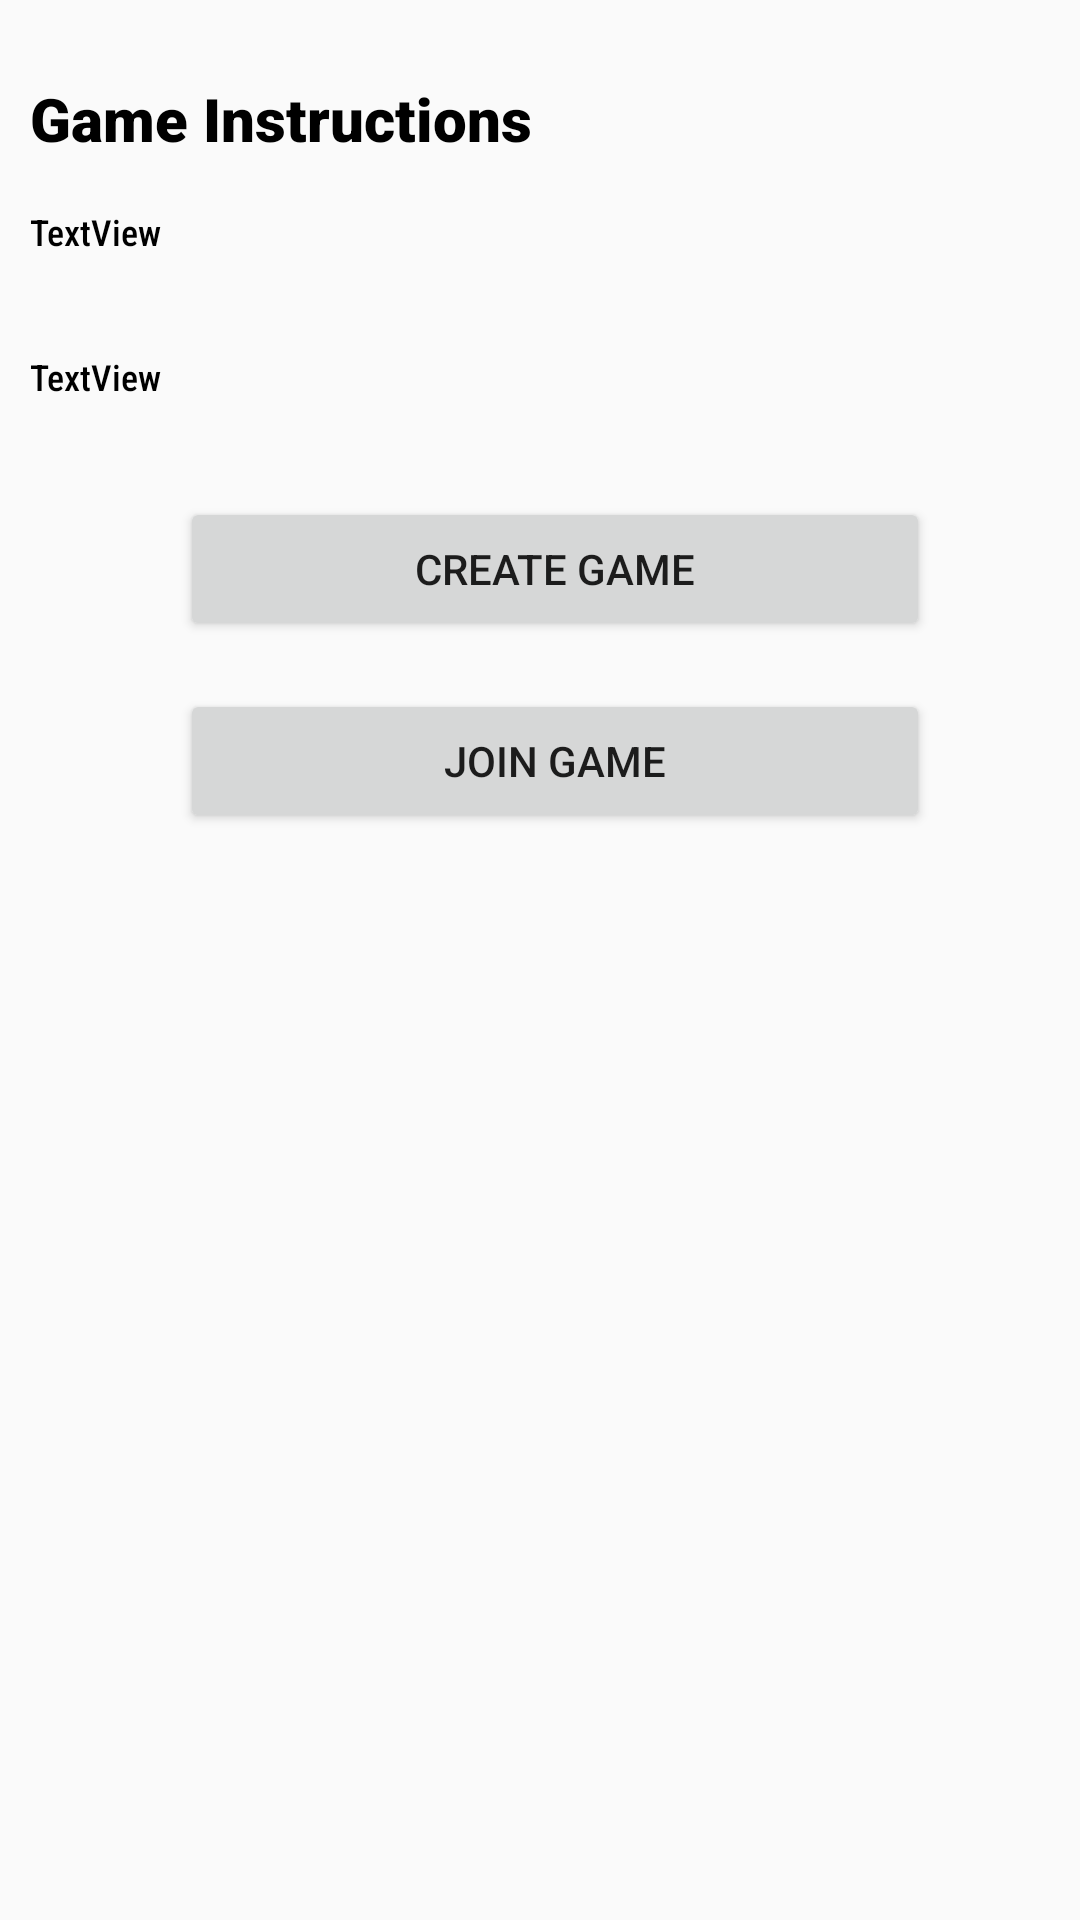

Layout XML and referenced resources for this Android screen:
<!-- AndroidManifest.xml: application theme AppTheme -->
<!-- res/layout/activity_how_to_play.xml -->
<?xml version="1.0" encoding="utf-8"?>
<ScrollView xmlns:android="http://schemas.android.com/apk/res/android"
    xmlns:app="http://schemas.android.com/apk/res-auto"
    xmlns:tools="http://schemas.android.com/tools"
    android:layout_width="match_parent"
    android:layout_height="match_parent"
    tools:context=".HowToPlay">


    <LinearLayout
        android:orientation="vertical"
        android:layout_width="match_parent"
        android:layout_height="wrap_content"
        android:layout_marginStart="10sp"
        android:layout_marginLeft="10sp"
        android:layout_marginTop="10sp">

        <TextView
            android:id="@+id/Game_Instructions"
            android:layout_width="match_parent"
            android:layout_height="wrap_content"
            android:layout_marginTop="16sp"
            android:fontFamily="sans-serif-black"
            android:textSize="20sp"
            android:textColor="#000000"
            android:text="Game Instructions"
            app:layout_constraintStart_toStartOf="parent"
            app:layout_constraintTop_toTopOf="parent" />

        <TextView
            android:id="@+id/instruction1"
            android:layout_marginTop="16sp"
            android:fontFamily="sans-serif-condensed-medium"
            android:textSize="12sp"
            android:textColor="#000000"
            android:layout_width="match_parent"
            android:layout_height="wrap_content"
            android:text="TextView" />

        <ImageView
            android:id="@+id/imageinst1"
            android:layout_marginTop="16sp"
            android:layout_marginLeft="50sp"
            android:layout_marginRight="50sp"
            android:scaleType="center"
            android:layout_width="match_parent"
            android:layout_height="wrap_content"
            tools:ignore="ContentDescription"
            tools:srcCompat="@tools:sample/backgrounds/scenic" />

        <TextView
            android:id="@+id/instruction2"
            android:layout_marginTop="16sp"
            android:fontFamily="sans-serif-condensed-medium"
            android:textSize="12sp"
            android:textColor="#000000"
            android:layout_width="match_parent"
            android:layout_height="wrap_content"
            android:text="TextView" />

        <ImageView
            android:id="@+id/imageinst2"
            android:layout_marginTop="16sp"
            android:layout_marginLeft="50sp"
            android:layout_marginRight="50sp"
            android:scaleType="center"
            android:layout_width="match_parent"
            android:layout_height="wrap_content"
            tools:ignore="ContentDescription"
            tools:srcCompat="@tools:sample/backgrounds/scenic" />

        <Button
            android:id="@+id/howto_creategame"
            android:layout_width="match_parent"
            android:layout_height="wrap_content"
            android:layout_marginTop="16sp"
            android:layout_marginLeft="50sp"
            android:layout_marginRight="50sp"
            android:text="Create Game" />

        <Button
            android:id="@+id/howto_joingame"
            android:layout_width="match_parent"
            android:layout_height="wrap_content"
            android:layout_marginTop="16sp"
            android:layout_marginLeft="50sp"
            android:layout_marginRight="50sp"
            android:text="Join Game" />

    </LinearLayout>

</ScrollView>
<!-- resources referenced by this layout -->
<resources>
  <style name="AppTheme" parent="Theme.AppCompat.Light.NoActionBar">
      
          <item name="colorPrimary">@color/colorPrimary</item>
          <item name="colorPrimaryDark">@color/colorPrimaryDark</item>
          <item name="colorAccent">@color/colorAccent</item>
      </style>
  <!-- not gathered from this repository: default colours our renderer supplied (Android Studio template values) -->
  <color name="colorPrimary">#FF6200EE</color>
  <color name="colorPrimaryDark">#FF3700B3</color>
  <color name="colorAccent">#FF03DAC5</color>
</resources>
